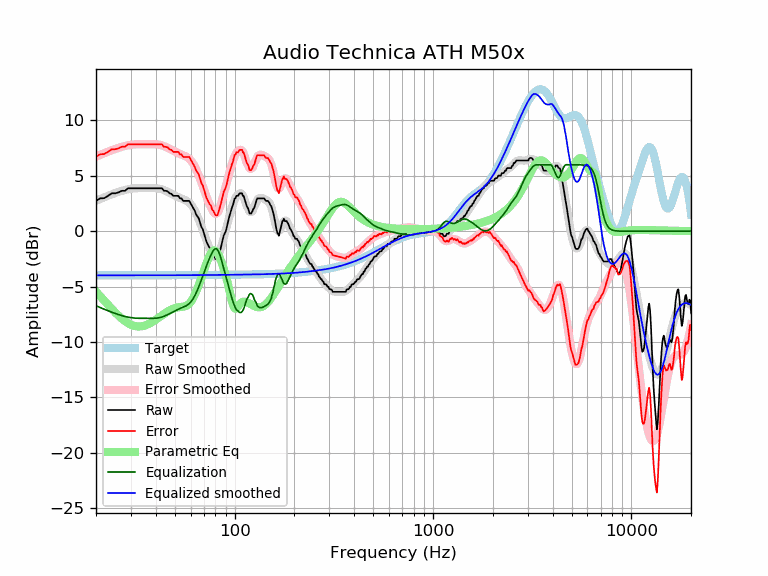

Data behind this chart, as committed beside it:
frequency, raw, error, smoothed, error_smoothed, equalization, parametric_eq, equalized_raw, equalized_smoothed, target
20, 2.74, 6.72, 2.74, 6.73, -6.73, -5.46, -3.99, -3.98, -3.98
21, 2.96, 6.95, 2.91, 6.89, -6.89, -5.86, -3.93, -3.98, -3.98
22, 2.98, 6.96, 3.06, 7.04, -7.04, -6.26, -4.06, -3.98, -3.98
23, 3.19, 7.17, 3.20, 7.18, -7.18, -6.64, -3.99, -3.98, -3.98
24, 3.42, 7.40, 3.33, 7.31, -7.31, -7.00, -3.89, -3.98, -3.98
25, 3.42, 7.40, 3.45, 7.42, -7.42, -7.33, -4.00, -3.98, -3.98
26, 3.50, 7.48, 3.55, 7.53, -7.53, -7.63, -4.02, -3.98, -3.98
27, 3.65, 7.62, 3.64, 7.62, -7.62, -7.89, -3.97, -3.98, -3.98
28, 3.65, 7.62, 3.72, 7.69, -7.69, -8.12, -4.05, -3.98, -3.98
29, 3.87, 7.85, 3.78, 7.76, -7.76, -8.30, -3.88, -3.97, -3.97
30, 3.87, 7.85, 3.83, 7.80, -7.80, -8.44, -3.93, -3.97, -3.97
31, 3.87, 7.85, 3.86, 7.83, -7.83, -8.53, -3.96, -3.97, -3.97
32, 3.87, 7.85, 3.88, 7.85, -7.85, -8.59, -3.98, -3.97, -3.97
33, 3.87, 7.85, 3.89, 7.86, -7.86, -8.60, -3.99, -3.97, -3.97
34, 3.87, 7.85, 3.89, 7.86, -7.86, -8.58, -3.99, -3.97, -3.97
35, 3.87, 7.85, 3.89, 7.86, -7.86, -8.53, -3.99, -3.97, -3.97
36, 3.87, 7.84, 3.89, 7.86, -7.86, -8.45, -3.99, -3.97, -3.97
37, 3.87, 7.84, 3.89, 7.86, -7.86, -8.35, -3.99, -3.97, -3.97
38, 3.87, 7.84, 3.89, 7.86, -7.86, -8.24, -3.99, -3.97, -3.97
39, 3.87, 7.84, 3.89, 7.86, -7.86, -8.12, -3.98, -3.97, -3.97
40, 3.87, 7.84, 3.88, 7.85, -7.85, -7.99, -3.97, -3.97, -3.97
41, 3.87, 7.84, 3.86, 7.83, -7.83, -7.85, -3.95, -3.97, -3.97
42, 3.87, 7.84, 3.82, 7.79, -7.79, -7.72, -3.92, -3.97, -3.97
43, 3.87, 7.84, 3.77, 7.74, -7.74, -7.59, -3.87, -3.97, -3.97
44, 3.65, 7.62, 3.71, 7.68, -7.68, -7.47, -4.03, -3.97, -3.97
45, 3.65, 7.62, 3.63, 7.60, -7.60, -7.35, -3.96, -3.97, -3.97
46, 3.58, 7.55, 3.55, 7.52, -7.52, -7.24, -3.94, -3.97, -3.97
47, 3.42, 7.39, 3.46, 7.43, -7.43, -7.15, -4.02, -3.97, -3.97
48, 3.37, 7.34, 3.38, 7.35, -7.35, -7.06, -3.97, -3.97, -3.97
49, 3.19, 7.16, 3.29, 7.26, -7.26, -6.99, -4.07, -3.97, -3.97
50, 3.19, 7.16, 3.21, 7.18, -7.18, -6.94, -3.99, -3.97, -3.97
51, 3.19, 7.16, 3.14, 7.11, -7.11, -6.89, -3.92, -3.97, -3.97
52, 3.19, 7.16, 3.07, 7.04, -7.04, -6.86, -3.85, -3.97, -3.97
53, 2.96, 6.93, 3.01, 6.98, -6.98, -6.84, -4.01, -3.97, -3.97
54, 2.96, 6.93, 2.95, 6.92, -6.92, -6.83, -3.95, -3.97, -3.97
55, 2.74, 6.70, 2.89, 6.86, -6.86, -6.81, -4.12, -3.97, -3.97
56, 2.74, 6.70, 2.83, 6.80, -6.80, -6.78, -4.06, -3.97, -3.97
57, 2.74, 6.70, 2.76, 6.73, -6.73, -6.73, -3.99, -3.97, -3.97
58, 2.74, 6.70, 2.68, 6.64, -6.64, -6.66, -3.91, -3.97, -3.97
59, 2.74, 6.70, 2.57, 6.54, -6.54, -6.54, -3.80, -3.97, -3.97
60, 2.51, 6.48, 2.43, 6.40, -6.40, -6.39, -3.89, -3.97, -3.97
61, 2.28, 6.25, 2.27, 6.23, -6.23, -6.20, -3.95, -3.97, -3.97
62, 2.05, 6.02, 2.07, 6.04, -6.04, -5.97, -3.99, -3.97, -3.97
63, 1.82, 5.79, 1.85, 5.81, -5.81, -5.71, -3.99, -3.97, -3.97
64, 1.50, 5.46, 1.60, 5.56, -5.56, -5.43, -4.06, -3.96, -3.96
65, 1.32, 5.28, 1.32, 5.29, -5.29, -5.13, -3.97, -3.96, -3.96
66, 1.14, 5.10, 1.03, 5.00, -5.00, -4.82, -3.86, -3.96, -3.96
67, 0.75, 4.71, 0.73, 4.69, -4.69, -4.50, -3.94, -3.96, -3.96
68, 0.36, 4.32, 0.42, 4.38, -4.38, -4.18, -4.02, -3.96, -3.96
69, 0.20, 4.16, 0.11, 4.07, -4.07, -3.86, -3.86, -3.96, -3.96
70, -0.18, 3.78, -0.21, 3.75, -3.75, -3.54, -3.93, -3.96, -3.96
71, -0.55, 3.41, -0.51, 3.45, -3.45, -3.23, -4.00, -3.96, -3.96
72, -0.92, 3.04, -0.80, 3.15, -3.15, -2.93, -4.07, -3.96, -3.96
73, -1.14, 2.82, -1.08, 2.87, -2.87, -2.65, -4.01, -3.96, -3.96
74, -1.37, 2.59, -1.35, 2.61, -2.61, -2.39, -3.97, -3.96, -3.96
75, -1.54, 2.42, -1.60, 2.36, -2.36, -2.16, -3.89, -3.95, -3.95
76, -1.66, 2.30, -1.83, 2.13, -2.13, -1.98, -3.79, -3.95, -3.95
77, -2.00, 1.95, -2.03, 1.92, -1.92, -1.84, -3.93, -3.95, -3.95
78, -2.11, 1.84, -2.20, 1.76, -1.76, -1.76, -3.87, -3.95, -3.95
79, -2.28, 1.67, -2.31, 1.64, -1.64, -1.74, -3.92, -3.95, -3.95
... 553 more rows
